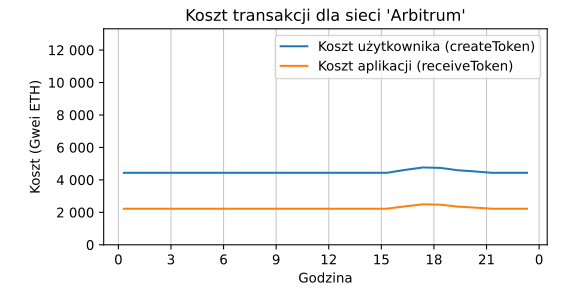

The table this chart was drawn from, first rows:
date, user_cost, app_cost
2022-07-31 00:18:41, 4436, 2224
2022-07-31 01:18:41, 4437, 2224
2022-07-31 02:18:42, 4437, 2224
2022-07-31 03:18:42, 4436, 2224
2022-07-31 04:18:41, 4437, 2224
2022-07-31 05:18:42, 4437, 2224
2022-07-31 06:18:41, 4437, 2224
2022-07-31 07:18:42, 4437, 2224
2022-07-31 08:18:42, 4436, 2224
2022-07-31 09:18:40, 4437, 2224
2022-07-31 10:18:41, 4436, 2224
2022-07-31 11:18:42, 4436, 2224
2022-07-31 12:18:41, 4437, 2224
2022-07-31 13:18:42, 4436, 2224
2022-07-31 14:18:42, 4437, 2224
2022-07-31 15:18:42, 4436, 2224
2022-07-31 16:18:42, 4609, 2365
2022-07-31 17:22:20, 4767, 2494
2022-07-31 18:22:20, 4739, 2471
2022-07-31 19:22:21, 4592, 2351
2022-07-31 20:18:42, 4522, 2294
2022-07-31 21:18:42, 4437, 2224
2022-07-31 22:18:42, 4437, 2224
2022-07-31 23:18:41, 4436, 2224
